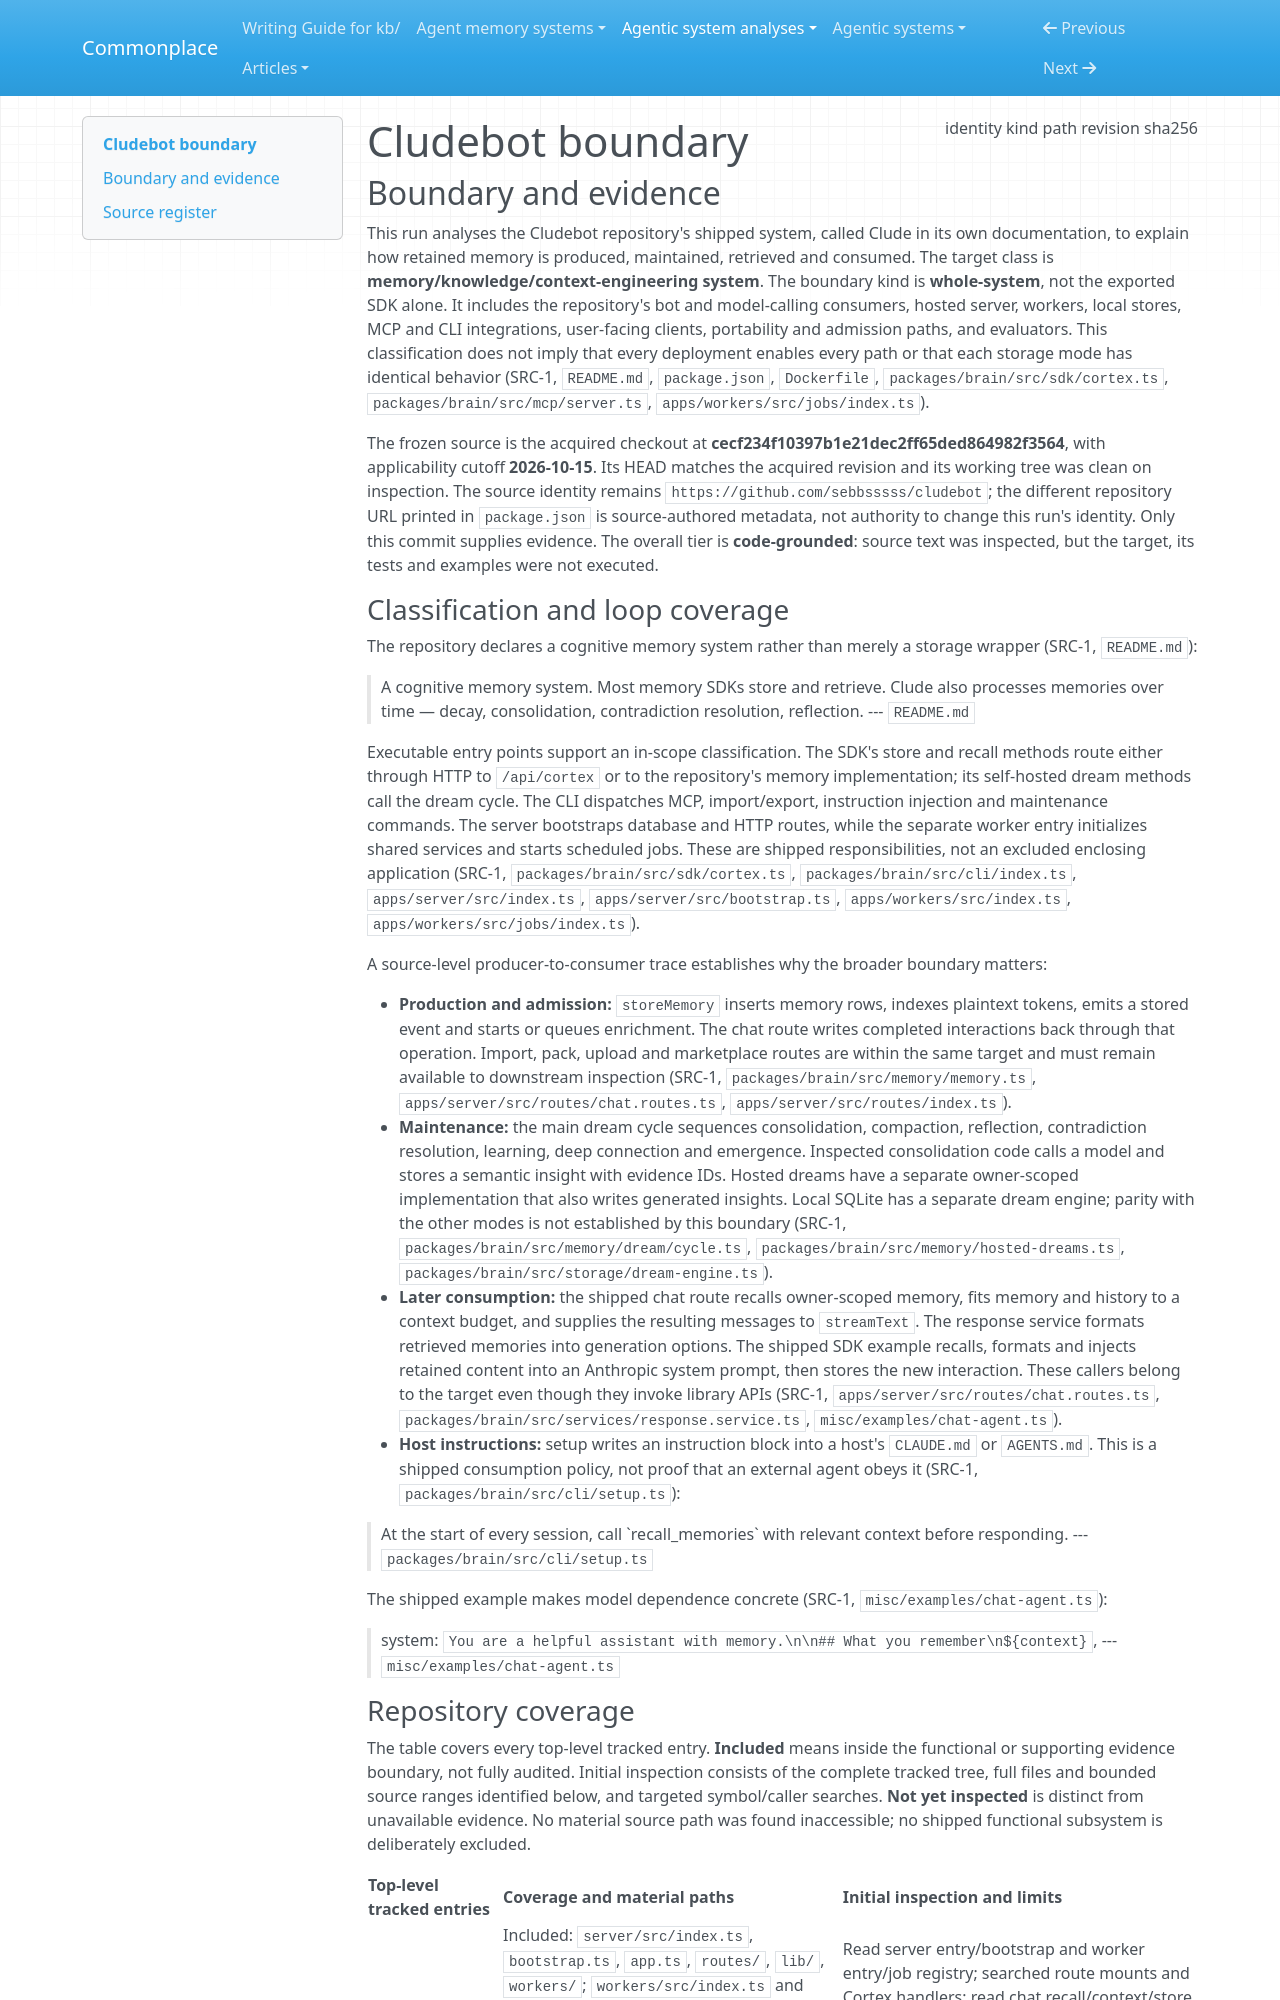

repository: zby/commonplace · page: agentic-system-analyses/retained/cludebot/boundary/index.html · generator: mkdocs

---
type: agentic-system-analyses/types/agentic-system-boundary.md
description: "Cludebot's shipped memory system and its bot, service, client and maintenance paths at commit cecf234f10397b1e21dec2ff65ded864982f3564."
run-id: AAS-2026-10-15-cludebot-cb70d11d215b-01
result-disposition: complete
target-class: memory/knowledge/context-engineering system
boundary-kind: whole-system
reviewed-boundary: cecf234f10397b1e21dec2ff65ded864982f3564
analysis-cutoff: "2026-10-15"
evidence-tier: code-grounded
source:
  identity: https://github.com/sebbsssss/cludebot
  kind: git
  path: /media/zby/2b5e98b6-baf0-4e97-90d2-03321ea23372/outputs/commonplace-worktrees/batch-15-cludebot/related-systems/sebbsssss--cludebot
  revision: cecf234f10397b1e21dec2ff65ded864982f3564
  sha256: null
---

# Cludebot boundary

## Boundary and evidence

This run analyses the Cludebot repository's shipped system, called Clude in its own documentation, to explain how retained memory is produced, maintained, retrieved and consumed. The target class is **memory/knowledge/context-engineering system**. The boundary kind is **whole-system**, not the exported SDK alone. It includes the repository's bot and model-calling consumers, hosted server, workers, local stores, MCP and CLI integrations, user-facing clients, portability and admission paths, and evaluators. This classification does not imply that every deployment enables every path or that each storage mode has identical behavior (SRC-1, `README.md`, `package.json`, `Dockerfile`, `packages/brain/src/sdk/cortex.ts`, `packages/brain/src/mcp/server.ts`, `apps/workers/src/jobs/index.ts`).

The frozen source is the acquired checkout at **cecf234f10397b1e21dec2ff65ded864982f3564**, with applicability cutoff **2026-10-15**. Its HEAD matches the acquired revision and its working tree was clean on inspection. The source identity remains `https://github.com/sebbsssss/cludebot`; the different repository URL printed in `package.json` is source-authored metadata, not authority to change this run's identity. Only this commit supplies evidence. The overall tier is **code-grounded**: source text was inspected, but the target, its tests and examples were not executed.

### Classification and loop coverage

The repository declares a cognitive memory system rather than merely a storage wrapper (SRC-1, `README.md`):

> A cognitive memory system. Most memory SDKs store and retrieve. Clude also processes memories over time — decay, consolidation, contradiction resolution, reflection.
> --- `README.md`

Executable entry points support an in-scope classification. The SDK's store and recall methods route either through HTTP to `/api/cortex` or to the repository's memory implementation; its self-hosted dream methods call the dream cycle. The CLI dispatches MCP, import/export, instruction injection and maintenance commands. The server bootstraps database and HTTP routes, while the separate worker entry initializes shared services and starts scheduled jobs. These are shipped responsibilities, not an excluded enclosing application (SRC-1, `packages/brain/src/sdk/cortex.ts`, `packages/brain/src/cli/index.ts`, `apps/server/src/index.ts`, `apps/server/src/bootstrap.ts`, `apps/workers/src/index.ts`, `apps/workers/src/jobs/index.ts`).

A source-level producer-to-consumer trace establishes why the broader boundary matters:

- **Production and admission:** `storeMemory` inserts memory rows, indexes plaintext tokens, emits a stored event and starts or queues enrichment. The chat route writes completed interactions back through that operation. Import, pack, upload and marketplace routes are within the same target and must remain available to downstream inspection (SRC-1, `packages/brain/src/memory/memory.ts`, `apps/server/src/routes/chat.routes.ts`, `apps/server/src/routes/index.ts`).
- **Maintenance:** the main dream cycle sequences consolidation, compaction, reflection, contradiction resolution, learning, deep connection and emergence. Inspected consolidation code calls a model and stores a semantic insight with evidence IDs. Hosted dreams have a separate owner-scoped implementation that also writes generated insights. Local SQLite has a separate dream engine; parity with the other modes is not established by this boundary (SRC-1, `packages/brain/src/memory/dream/cycle.ts`, `packages/brain/src/memory/hosted-dreams.ts`, `packages/brain/src/storage/dream-engine.ts`).
- **Later consumption:** the shipped chat route recalls owner-scoped memory, fits memory and history to a context budget, and supplies the resulting messages to `streamText`. The response service formats retrieved memories into generation options. The shipped SDK example recalls, formats and injects retained content into an Anthropic system prompt, then stores the new interaction. These callers belong to the target even though they invoke library APIs (SRC-1, `apps/server/src/routes/chat.routes.ts`, `packages/brain/src/services/response.service.ts`, `misc/examples/chat-agent.ts`).
- **Host instructions:** setup writes an instruction block into a host's `CLAUDE.md` or `AGENTS.md`. This is a shipped consumption policy, not proof that an external agent obeys it (SRC-1, `packages/brain/src/cli/setup.ts`):

> At the start of every session, call \`recall_memories\` with relevant context before responding.
> --- `packages/brain/src/cli/setup.ts`

The shipped example makes model dependence concrete (SRC-1, `misc/examples/chat-agent.ts`):

> system: `You are a helpful assistant with memory.\n\n## What you remember\n${context}`,
> --- `misc/examples/chat-agent.ts`
